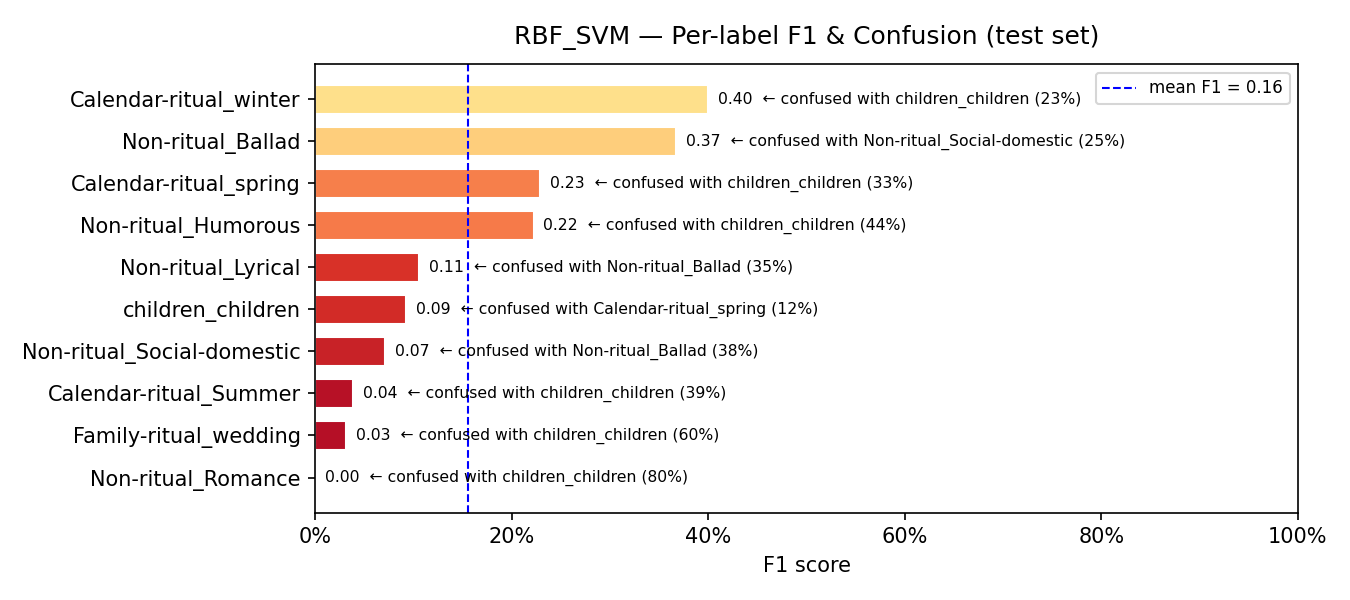

The file beside this chart, header and first rows:
model, label, support, precision, recall, f1, confusion_rate, top_confused_with, top_confused_pct
RBF_SVM, Non-ritual_Romance, 5, 0.0, 0.0, 0.0, 1.0, children_children, 0.8
RBF_SVM, Family-ritual_wedding, 52, 0.0909, 0.0192, 0.0317, 0.9808, children_children, 0.5962
RBF_SVM, Calendar-ritual_Summer, 38, 0.0714, 0.0263, 0.0385, 0.9737, children_children, 0.3947
RBF_SVM, Non-ritual_Social-domestic, 8, 0.0417, 0.25, 0.0714, 0.75, Non-ritual_Ballad, 0.375
RBF_SVM, children_children, 8, 0.05, 0.625, 0.0926, 0.375, Calendar-ritual_spring, 0.125
RBF_SVM, Non-ritual_Lyrical, 31, 0.1154, 0.0968, 0.1053, 0.9032, Non-ritual_Ballad, 0.3548
RBF_SVM, Non-ritual_Humorous, 16, 0.2727, 0.1875, 0.2222, 0.8125, children_children, 0.4375
RBF_SVM, Calendar-ritual_spring, 55, 0.5333, 0.1455, 0.2286, 0.8545, children_children, 0.3273
RBF_SVM, Non-ritual_Ballad, 60, 0.4082, 0.3333, 0.367, 0.6667, Non-ritual_Social-domestic, 0.25
RBF_SVM, Calendar-ritual_winter, 44, 0.5385, 0.3182, 0.4, 0.6818, children_children, 0.2273
